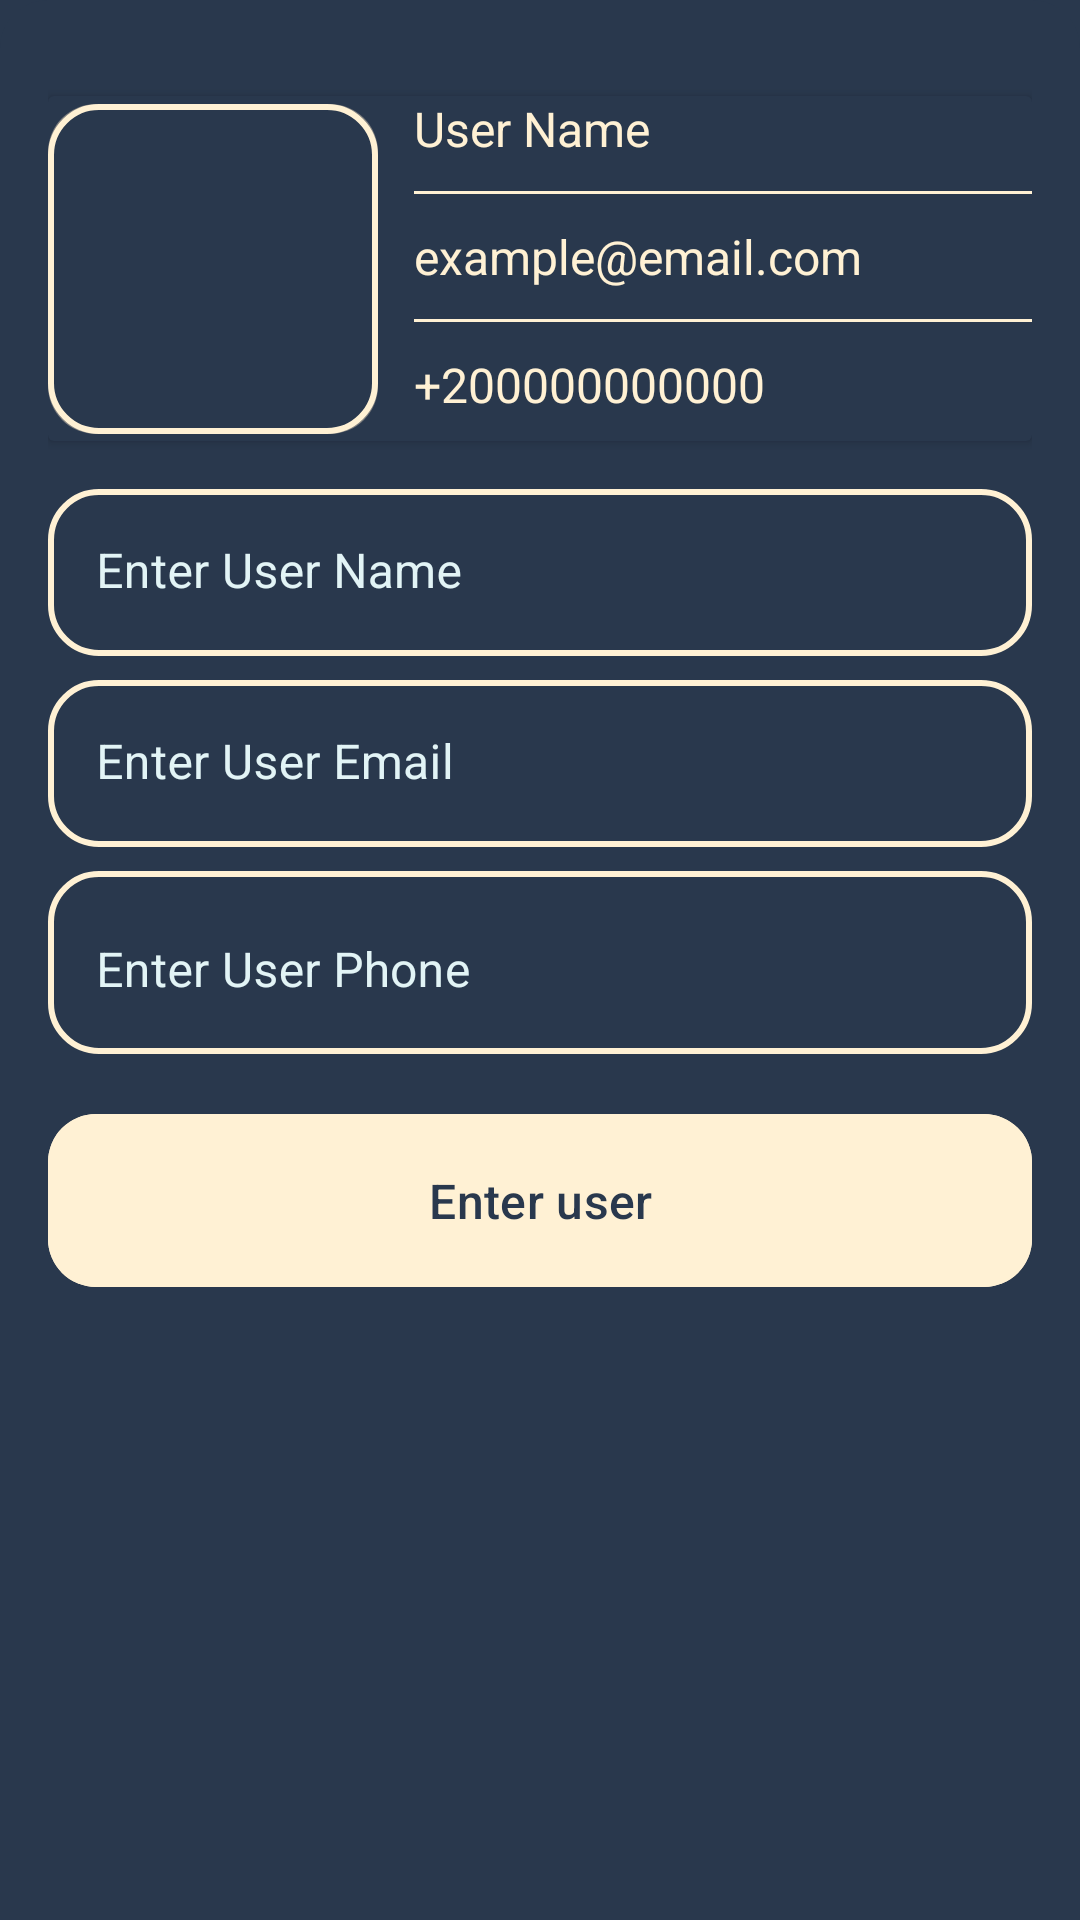

Layout XML and referenced resources for this Android screen:
<!-- AndroidManifest.xml: application theme Theme.ContactApp -->
<!-- res/layout/fragment_add_contact.xml -->
<?xml version="1.0" encoding="utf-8"?>
<layout xmlns:android="http://schemas.android.com/apk/res/android"
    xmlns:app="http://schemas.android.com/apk/res-auto">

    <androidx.core.widget.NestedScrollView
        android:layout_width="match_parent"
        android:layout_height="wrap_content"
        android:background="@drawable/bg_bottom_sheet">

        <androidx.constraintlayout.widget.ConstraintLayout
            android:layout_width="match_parent"
            android:layout_height="wrap_content"
            android:padding="16dp">

            <androidx.cardview.widget.CardView
                android:id="@+id/card_contact_preview"
                android:layout_width="match_parent"
                android:layout_height="wrap_content"
                android:layout_marginTop="16dp"
                app:cardBackgroundColor="@color/dark_blue"
                app:layout_constraintEnd_toEndOf="parent"
                app:layout_constraintStart_toStartOf="parent"
                app:layout_constraintTop_toTopOf="parent">

                <androidx.constraintlayout.widget.ConstraintLayout
                    android:layout_width="match_parent"
                    android:layout_height="wrap_content">

                    
                    <FrameLayout
                        android:id="@+id/fl_image_container"
                        android:layout_width="110dp"
                        android:layout_height="110dp"
                        android:background="@drawable/bg_image_picker"
                        android:foreground="@drawable/bg_image_picker"
                        android:clipToOutline="true"
                        android:outlineProvider="background"
                        app:layout_constraintBottom_toBottomOf="parent"
                        app:layout_constraintStart_toStartOf="parent"
                        app:layout_constraintTop_toTopOf="parent">

                        <com.airbnb.lottie.LottieAnimationView
                            android:id="@+id/iv_contact_image"
                            android:layout_width="match_parent"
                            android:layout_height="match_parent"
                            android:padding="8dp"
                            app:lottie_autoPlay="true"
                            app:lottie_loop="true"
                            app:lottie_rawRes="@raw/image_not_preview" />

                        <ImageView
                            android:id="@+id/iv_selected_image"
                            android:layout_width="match_parent"
                            android:layout_height="match_parent"
                            android:scaleType="centerCrop"
                            android:visibility="gone" />

                    </FrameLayout>

                    <TextView
                        android:id="@+id/tv_preview_name"
                        style="@style/TextStyle.Title.Medium"
                        android:layout_width="0dp"
                        android:layout_height="wrap_content"
                        android:layout_marginStart="12dp"
                        android:text="User Name"
                        android:textColor="@color/gold"
                        android:textStyle="normal"
                        app:layout_constraintEnd_toEndOf="parent"
                        app:layout_constraintStart_toEndOf="@id/fl_image_container"
                        app:layout_constraintTop_toTopOf="parent" />

                    <View
                        android:id="@+id/divider1"
                        android:layout_width="0dp"
                        android:layout_height="1dp"
                        android:layout_marginTop="10dp"
                        android:background="@color/gold"
                        app:layout_constraintEnd_toEndOf="parent"
                        app:layout_constraintStart_toStartOf="@id/tv_preview_name"
                        app:layout_constraintTop_toBottomOf="@id/tv_preview_name" />

                    <TextView
                        android:id="@+id/tv_preview_email"
                        style="@style/TextStyle.Title.Medium"
                        android:layout_width="0dp"
                        android:layout_height="wrap_content"
                        android:layout_marginTop="10dp"
                        android:text="example@email.com"
                        android:textColor="@color/gold"
                        android:textStyle="normal"
                        app:layout_constraintEnd_toEndOf="parent"
                        app:layout_constraintStart_toStartOf="@id/tv_preview_name"
                        app:layout_constraintTop_toBottomOf="@id/divider1" />

                    <View
                        android:id="@+id/divider2"
                        android:layout_width="0dp"
                        android:layout_height="1dp"
                        android:layout_marginTop="10dp"
                        android:background="@color/gold"
                        app:layout_constraintEnd_toEndOf="parent"
                        app:layout_constraintStart_toStartOf="@id/tv_preview_name"
                        app:layout_constraintTop_toBottomOf="@id/tv_preview_email" />

                    <TextView
                        android:id="@+id/tv_preview_phone"
                        style="@style/TextStyle.Title.Medium"
                        android:layout_width="0dp"
                        android:layout_height="wrap_content"
                        android:layout_marginTop="10dp"
                        android:layout_marginBottom="8dp"
                        android:text="+200000000000"
                        android:textColor="@color/gold"
                        android:textStyle="normal"
                        app:layout_constraintBottom_toBottomOf="parent"
                        app:layout_constraintEnd_toEndOf="parent"
                        app:layout_constraintStart_toStartOf="@id/tv_preview_name"
                        app:layout_constraintTop_toBottomOf="@id/divider2" />

                </androidx.constraintlayout.widget.ConstraintLayout>
            </androidx.cardview.widget.CardView>

            <com.google.android.material.textfield.TextInputLayout
                android:id="@+id/til_name"
                style="@style/Widget.MaterialComponents.TextInputLayout.FilledBox"
                android:layout_width="match_parent"
                android:layout_height="wrap_content"
                android:layout_marginTop="16dp"
                android:background="@drawable/bg_image_picker"
                android:hint="Enter User Name"
                android:textColorHint="@color/text_color"
                app:boxStrokeWidth="0dp"
                app:boxStrokeWidthFocused="0dp"
                app:layout_constraintTop_toBottomOf="@id/card_contact_preview">

                <com.google.android.material.textfield.TextInputEditText
                    android:id="@+id/et_name"
                    android:layout_width="match_parent"
                    android:layout_height="wrap_content"
                    android:backgroundTint="@color/transparent"
                    android:ellipsize="end"
                    android:imeOptions="actionNext"
                    android:maxLines="1"
                    android:textColor="@color/text_color" />
            </com.google.android.material.textfield.TextInputLayout>

            <com.google.android.material.textfield.TextInputLayout
                android:id="@+id/til_email"
                style="@style/Widget.MaterialComponents.TextInputLayout.FilledBox"
                android:layout_width="match_parent"
                android:layout_height="wrap_content"
                android:layout_marginTop="8dp"
                android:background="@drawable/bg_image_picker"
                android:hint="Enter User Email"
                android:textColorHint="@color/text_color"
                app:boxStrokeWidth="0dp"
                app:boxStrokeWidthFocused="0dp"
                app:layout_constraintTop_toBottomOf="@id/til_name">

                <com.google.android.material.textfield.TextInputEditText
                    android:id="@+id/et_email"
                    android:layout_width="match_parent"
                    android:layout_height="wrap_content"
                    android:backgroundTint="@color/transparent"
                    android:ellipsize="end"
                    android:imeOptions="actionNext"
                    android:inputType="textEmailAddress"
                    android:maxLines="1"
                    android:textColor="@color/text_color" />
            </com.google.android.material.textfield.TextInputLayout>

            <com.google.android.material.textfield.TextInputLayout
                android:id="@+id/til_phone"
                style="@style/Widget.MaterialComponents.TextInputLayout.OutlinedBox"
                android:layout_width="match_parent"
                android:layout_height="wrap_content"
                android:layout_marginTop="8dp"
                android:background="@drawable/bg_image_picker"
                android:hint="Enter User Phone"
                android:textColorHint="@color/text_color"
                app:boxStrokeWidth="0dp"
                app:boxStrokeWidthFocused="0dp"
                app:layout_constraintTop_toBottomOf="@id/til_email">

                <com.google.android.material.textfield.TextInputEditText
                    android:id="@+id/et_phone"
                    android:layout_width="match_parent"
                    android:layout_height="wrap_content"
                    android:backgroundTint="@color/transparent"
                    android:ellipsize="end"
                    android:imeOptions="actionNext"
                    android:inputType="phone"
                    android:maxLines="1"
                    android:textColor="@color/text_color" />
            </com.google.android.material.textfield.TextInputLayout>

            <com.google.android.material.button.MaterialButton
                android:id="@+id/btn_save"
                android:layout_width="match_parent"
                android:layout_height="wrap_content"
                android:layout_marginTop="16dp"
                android:layout_marginBottom="16dp"
                android:backgroundTint="@color/gold"
                android:paddingVertical="18dp"
                android:text="Enter user"
                android:textColor="@color/dark_blue"
                android:textSize="16sp"
                android:textStyle="normal"
                app:cornerRadius="16dp"
                app:layout_constraintTop_toBottomOf="@id/til_phone" />
        </androidx.constraintlayout.widget.ConstraintLayout>
    </androidx.core.widget.NestedScrollView>
</layout>
<!-- resources referenced by this layout -->
<resources>
  <color name="dark_blue">#29384D</color>
  <color name="gold">#FFF1D4</color>
  <color name="text_color">#E2F4F6</color>
  <color name="transparent">#00000000</color>
  <!-- drawable bg_bottom_sheet (drawable) -->
  <?xml version="1.0" encoding="utf-8"?>
  <shape xmlns:android="http://schemas.android.com/apk/res/android">
      <solid android:color="@color/dark_blue"/>
      <corners
          android:topLeftRadius="16dp"
          android:topRightRadius="16dp"/>
  </shape>
  <!-- drawable bg_image_picker (drawable) -->
  <?xml version="1.0" encoding="utf-8"?>
  <shape xmlns:android="http://schemas.android.com/apk/res/android"
      android:shape="rectangle">
      <corners android:radius="16dp"/>
      <stroke
          android:width="2dp"
          android:color="@color/gold"/>
      <solid android:color="@color/dark_blue"/>
  </shape>
  <style name="TextStyle.Title.Medium">
          <item name="android:textSize">16sp</item>
          <item name="android:textStyle">bold</item>
          <item name="android:textColor">@color/gold</item>
      </style>
  <style name="Theme.ContactApp" parent="Base.Theme.ContactApp" />
  <style name="Base.Theme.ContactApp" parent="Theme.Material3.DayNight.NoActionBar">
          
          
          <item name="colorPrimary">@color/dark_blue</item>
          <item name="colorPrimaryVariant">@color/dark_blue</item>
          <item name="colorOnPrimary">@color/white</item>
          <item name="android:windowBackground">@color/dark_blue</item>
          <item name="android:navigationBarColor">@color/dark_blue</item>
      </style>
  <color name="white">#FFFFFFFF</color>
</resources>
